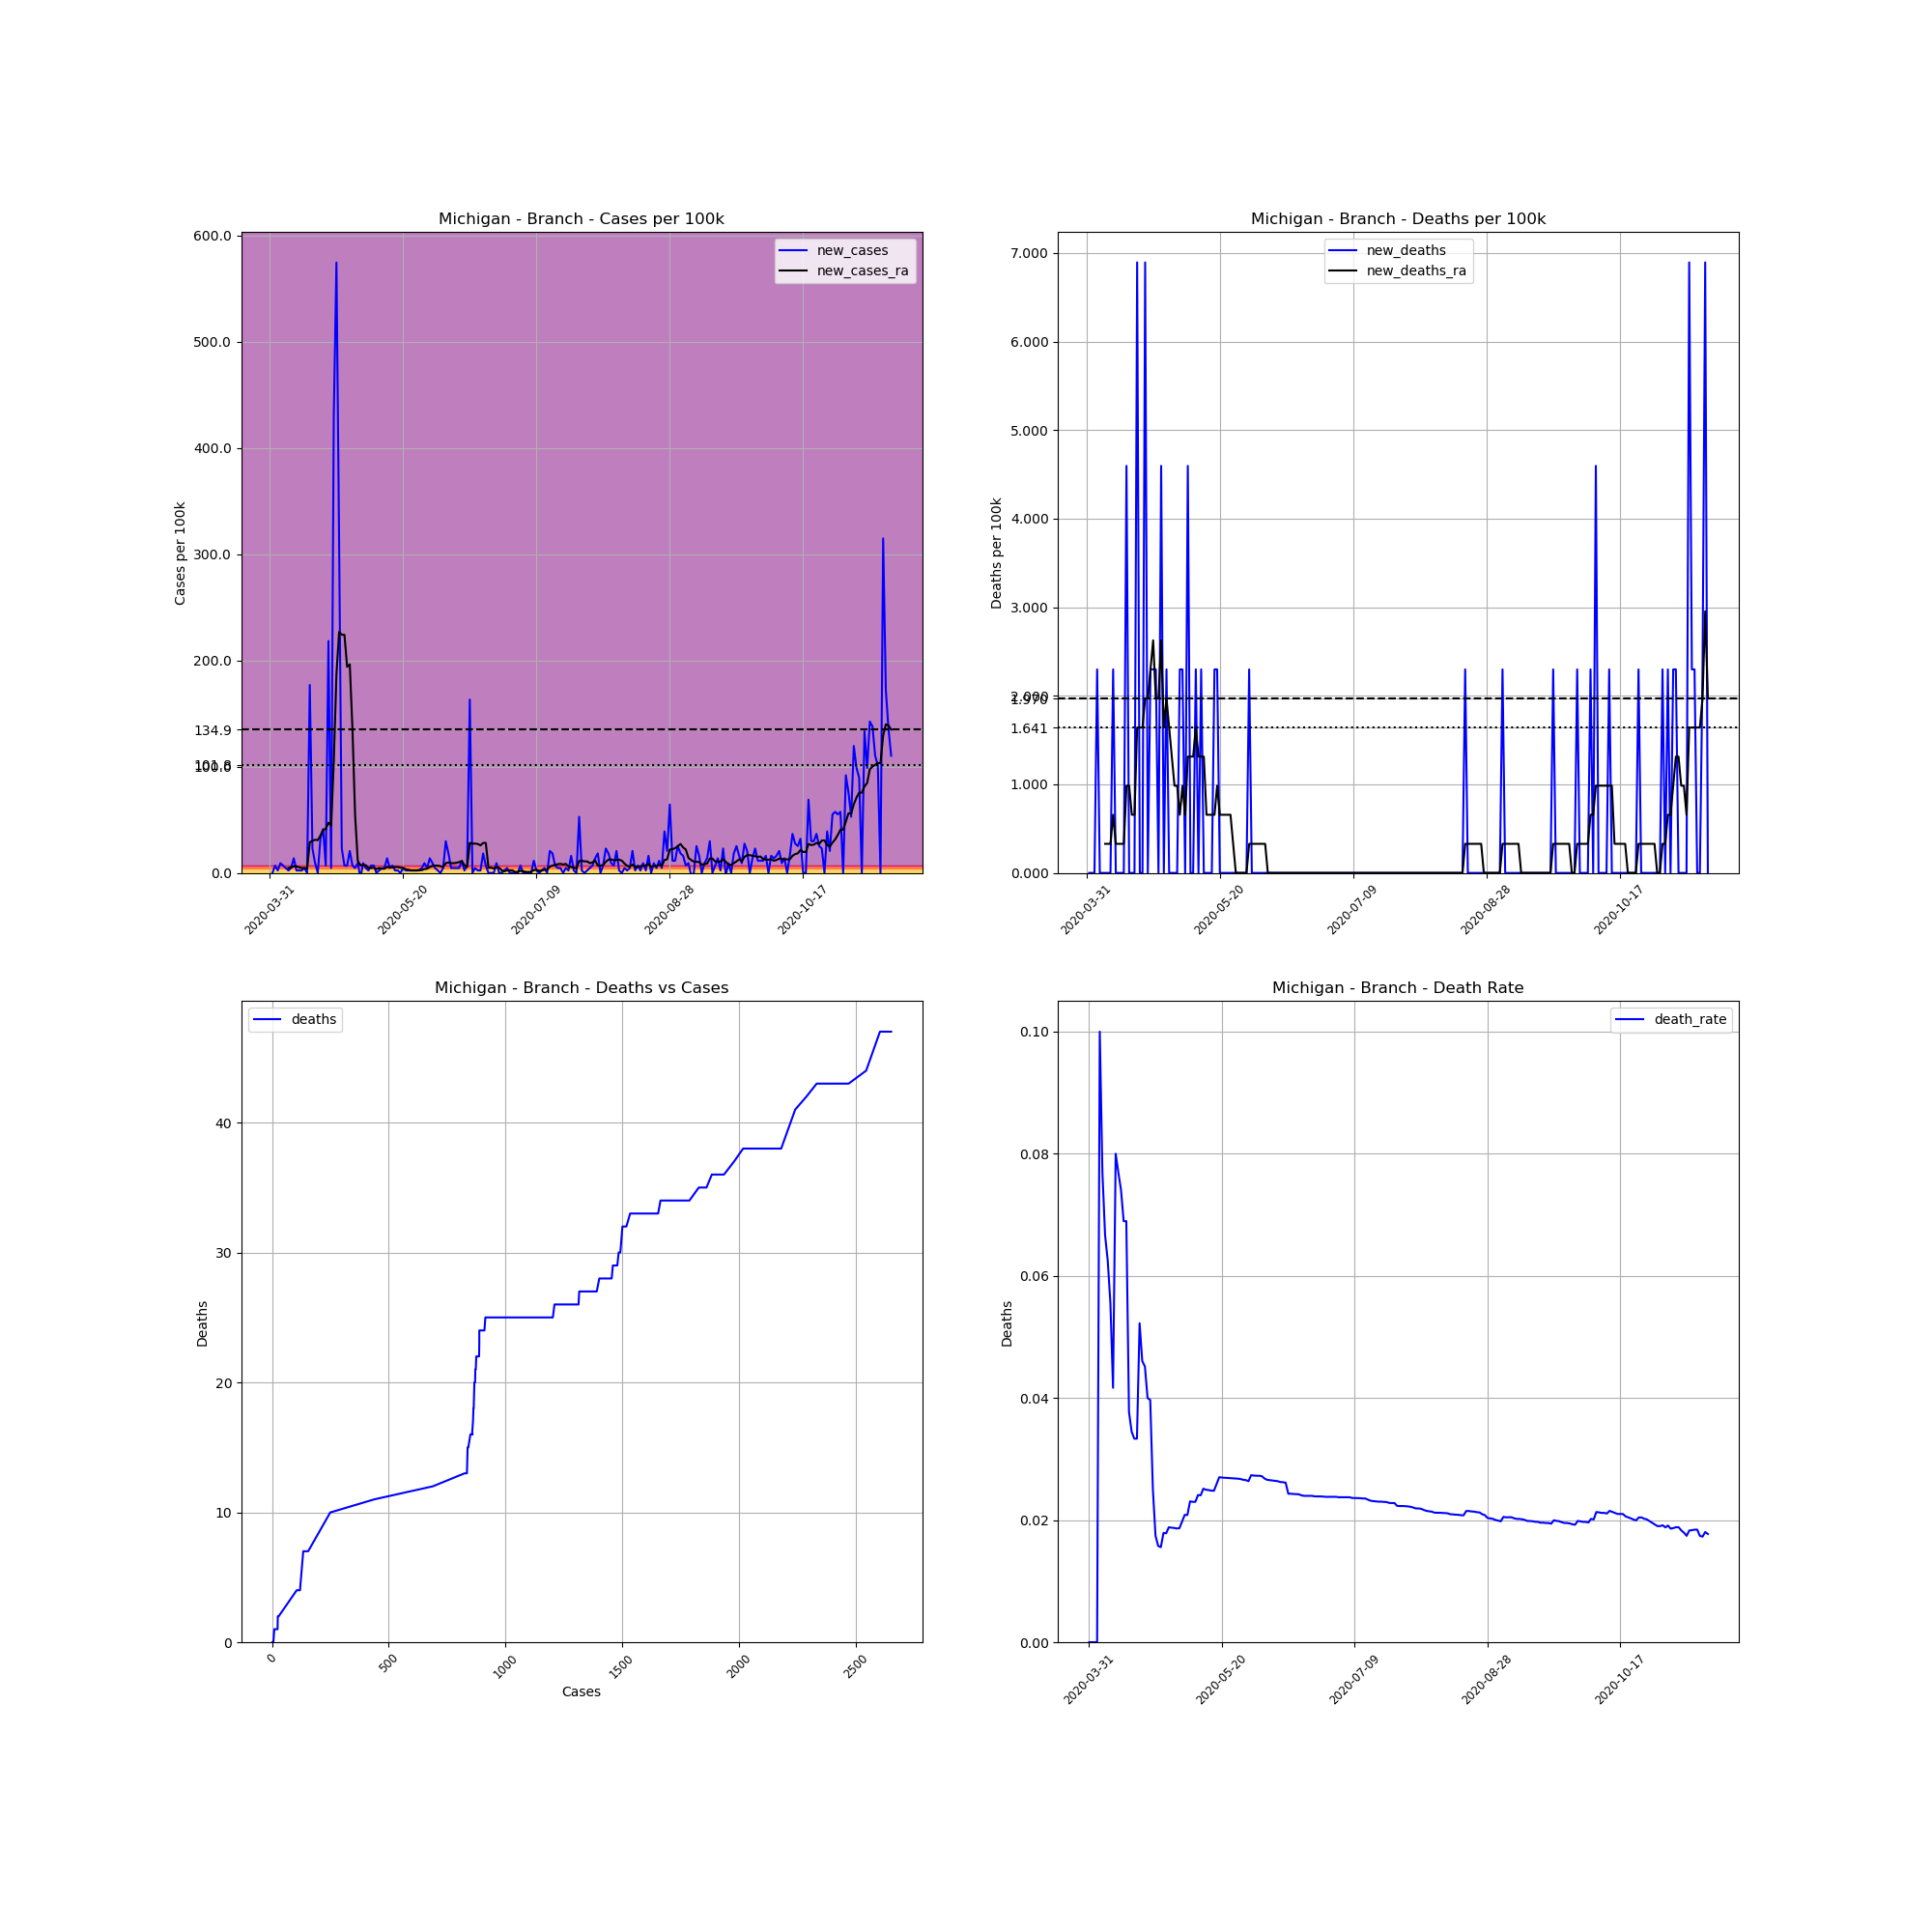

Values plotted in this chart, from the file beside it:
, date, county, state, fips, cases, deaths, COUNTY, STNAME, CTYNAME, POPESTIMATE2019, cases_per_100k, deaths_per_100k, death_rate, new_cases, new_deaths, new_cases_ra, new_deaths_ra
508562, 2020-03-31, Branch, Michigan, 26023, 2, 0, 23, Michigan, Branch, 43517, 4.596, 0.0, 0.0, , , , 
508563, 2020-04-01, Branch, Michigan, 26023, 2, 0, 23, Michigan, Branch, 43517, 4.596, 0.0, 0.0, 0.0, 0.0, , 
508564, 2020-04-02, Branch, Michigan, 26023, 5, 0, 23, Michigan, Branch, 43517, 11.49, 0.0, 0.0, 6.894, 0.0, , 
508565, 2020-04-03, Branch, Michigan, 26023, 6, 0, 23, Michigan, Branch, 43517, 13.79, 0.0, 0.0, 2.298, 0.0, , 
508566, 2020-04-04, Branch, Michigan, 26023, 10, 1, 23, Michigan, Branch, 43517, 22.98, 2.298, 0.1, 9.192, 2.298, , 
508567, 2020-04-05, Branch, Michigan, 26023, 13, 1, 23, Michigan, Branch, 43517, 29.87, 2.298, 0.07692, 6.894, 0.0, , 
508568, 2020-04-06, Branch, Michigan, 26023, 15, 1, 23, Michigan, Branch, 43517, 34.47, 2.298, 0.06667, 4.596, 0.0, , 
508569, 2020-04-07, Branch, Michigan, 26023, 16, 1, 23, Michigan, Branch, 43517, 36.77, 2.298, 0.0625, 2.298, 0.0, 4.596, 0.3283
508570, 2020-04-08, Branch, Michigan, 26023, 18, 1, 23, Michigan, Branch, 43517, 41.36, 2.298, 0.05556, 4.596, 0.0, 5.252, 0.3283
508571, 2020-04-09, Branch, Michigan, 26023, 24, 1, 23, Michigan, Branch, 43517, 55.15, 2.298, 0.04167, 13.79, 0.0, 6.237, 0.3283
508572, 2020-04-10, Branch, Michigan, 26023, 25, 2, 23, Michigan, Branch, 43517, 57.45, 4.596, 0.08, 2.298, 2.298, 6.237, 0.6566
508573, 2020-04-11, Branch, Michigan, 26023, 26, 2, 23, Michigan, Branch, 43517, 59.75, 4.596, 0.07692, 2.298, 0.0, 5.252, 0.3283
508574, 2020-04-12, Branch, Michigan, 26023, 27, 2, 23, Michigan, Branch, 43517, 62.04, 4.596, 0.07407, 2.298, 0.0, 4.596, 0.3283
508575, 2020-04-13, Branch, Michigan, 26023, 29, 2, 23, Michigan, Branch, 43517, 66.64, 4.596, 0.06897, 4.596, 0.0, 4.596, 0.3283
508576, 2020-04-14, Branch, Michigan, 26023, 29, 2, 23, Michigan, Branch, 43517, 66.64, 4.596, 0.06897, 0.0, 0.0, 4.268, 0.3283
508577, 2020-04-15, Branch, Michigan, 26023, 106, 4, 23, Michigan, Branch, 43517, 243.6, 9.192, 0.03774, 176.9, 4.596, 28.89, 0.9848
508578, 2020-04-16, Branch, Michigan, 26023, 116, 4, 23, Michigan, Branch, 43517, 266.6, 9.192, 0.03448, 22.98, 0.0, 30.2, 0.9848
508579, 2020-04-17, Branch, Michigan, 26023, 120, 4, 23, Michigan, Branch, 43517, 275.8, 9.192, 0.03333, 9.192, 0.0, 31.19, 0.6566
508580, 2020-04-18, Branch, Michigan, 26023, 120, 4, 23, Michigan, Branch, 43517, 275.8, 9.192, 0.03333, 0.0, 0.0, 30.86, 0.6566
508581, 2020-04-19, Branch, Michigan, 26023, 134, 7, 23, Michigan, Branch, 43517, 307.9, 16.09, 0.05224, 32.17, 6.894, 35.13, 1.641
508582, 2020-04-20, Branch, Michigan, 26023, 152, 7, 23, Michigan, Branch, 43517, 349.3, 16.09, 0.04605, 41.36, 0.0, 40.38, 1.641
508583, 2020-04-21, Branch, Michigan, 26023, 155, 7, 23, Michigan, Branch, 43517, 356.2, 16.09, 0.04516, 6.894, 0.0, 41.36, 1.641
508584, 2020-04-22, Branch, Michigan, 26023, 250, 10, 23, Michigan, Branch, 43517, 574.5, 22.98, 0.04, 218.3, 6.894, 47.27, 1.97
508585, 2020-04-23, Branch, Michigan, 26023, 252, 10, 23, Michigan, Branch, 43517, 579.1, 22.98, 0.03968, 4.596, 0.0, 44.65, 1.97
508586, 2020-04-24, Branch, Michigan, 26023, 439, 11, 23, Michigan, Branch, 43517, 1009, 25.28, 0.02506, 429.7, 2.298, 104.7, 2.298
508587, 2020-04-25, Branch, Michigan, 26023, 689, 12, 23, Michigan, Branch, 43517, 1583, 27.58, 0.01742, 574.5, 2.298, 186.8, 2.626
508588, 2020-04-26, Branch, Michigan, 26023, 825, 13, 23, Michigan, Branch, 43517, 1896, 29.87, 0.01576, 312.5, 2.298, 226.8, 1.97
508589, 2020-04-27, Branch, Michigan, 26023, 835, 13, 23, Michigan, Branch, 43517, 1919, 29.87, 0.01557, 22.98, 0.0, 224.2, 1.97
508590, 2020-04-28, Branch, Michigan, 26023, 838, 15, 23, Michigan, Branch, 43517, 1926, 34.47, 0.0179, 6.894, 4.596, 224.2, 2.626
508591, 2020-04-29, Branch, Michigan, 26023, 841, 15, 23, Michigan, Branch, 43517, 1933, 34.47, 0.01784, 6.894, 0.0, 194, 1.641
508592, 2020-04-30, Branch, Michigan, 26023, 850, 16, 23, Michigan, Branch, 43517, 1953, 36.77, 0.01882, 20.68, 2.298, 196.3, 1.97
508593, 2020-05-01, Branch, Michigan, 26023, 853, 16, 23, Michigan, Branch, 43517, 1960, 36.77, 0.01876, 6.894, 0.0, 135.9, 1.641
508594, 2020-05-02, Branch, Michigan, 26023, 855, 16, 23, Michigan, Branch, 43517, 1965, 36.77, 0.01871, 4.596, 0.0, 54.49, 1.313
508595, 2020-05-03, Branch, Michigan, 26023, 859, 16, 23, Michigan, Branch, 43517, 1974, 36.77, 0.01863, 9.192, 0.0, 11.16, 0.9848
508596, 2020-05-04, Branch, Michigan, 26023, 857, 16, 23, Michigan, Branch, 43517, 1969, 36.77, 0.01867, -4.596, 0.0, 7.222, 0.9848
508597, 2020-05-05, Branch, Michigan, 26023, 861, 17, 23, Michigan, Branch, 43517, 1979, 39.07, 0.01974, 9.192, 2.298, 7.55, 0.6566
508598, 2020-05-06, Branch, Michigan, 26023, 863, 18, 23, Michigan, Branch, 43517, 1983, 41.36, 0.02086, 4.596, 2.298, 7.222, 0.9848
508599, 2020-05-07, Branch, Michigan, 26023, 864, 18, 23, Michigan, Branch, 43517, 1985, 41.36, 0.02083, 2.298, 0.0, 4.596, 0.6566
508600, 2020-05-08, Branch, Michigan, 26023, 867, 20, 23, Michigan, Branch, 43517, 1992, 45.96, 0.02307, 6.894, 4.596, 4.596, 1.313
508601, 2020-05-09, Branch, Michigan, 26023, 870, 20, 23, Michigan, Branch, 43517, 1999, 45.96, 0.02299, 6.894, 0.0, 4.924, 1.313
508602, 2020-05-10, Branch, Michigan, 26023, 870, 20, 23, Michigan, Branch, 43517, 1999, 45.96, 0.02299, 0.0, 0.0, 3.611, 1.313
508603, 2020-05-11, Branch, Michigan, 26023, 871, 21, 23, Michigan, Branch, 43517, 2002, 48.26, 0.02411, 2.298, 2.298, 4.596, 1.641
508604, 2020-05-12, Branch, Michigan, 26023, 873, 21, 23, Michigan, Branch, 43517, 2006, 48.26, 0.02405, 4.596, 0.0, 3.939, 1.313
508605, 2020-05-13, Branch, Michigan, 26023, 875, 22, 23, Michigan, Branch, 43517, 2011, 50.55, 0.02514, 4.596, 2.298, 3.939, 1.313
508606, 2020-05-14, Branch, Michigan, 26023, 881, 22, 23, Michigan, Branch, 43517, 2024, 50.55, 0.02497, 13.79, 0.0, 5.581, 1.313
508607, 2020-05-15, Branch, Michigan, 26023, 883, 22, 23, Michigan, Branch, 43517, 2029, 50.55, 0.02492, 4.596, 0.0, 5.252, 0.6566
508608, 2020-05-16, Branch, Michigan, 26023, 886, 22, 23, Michigan, Branch, 43517, 2036, 50.55, 0.02483, 6.894, 0.0, 5.252, 0.6566
508609, 2020-05-17, Branch, Michigan, 26023, 887, 22, 23, Michigan, Branch, 43517, 2038, 50.55, 0.0248, 2.298, 0.0, 5.581, 0.6566
508610, 2020-05-18, Branch, Michigan, 26023, 888, 23, 23, Michigan, Branch, 43517, 2041, 52.85, 0.0259, 2.298, 2.298, 5.581, 0.6566
508611, 2020-05-19, Branch, Michigan, 26023, 888, 24, 23, Michigan, Branch, 43517, 2041, 55.15, 0.02703, 0.0, 2.298, 4.924, 0.9848
508612, 2020-05-20, Branch, Michigan, 26023, 890, 24, 23, Michigan, Branch, 43517, 2045, 55.15, 0.02697, 4.596, 0.0, 4.924, 0.6566
508613, 2020-05-21, Branch, Michigan, 26023, 891, 24, 23, Michigan, Branch, 43517, 2047, 55.15, 0.02694, 2.298, 0.0, 3.283, 0.6566
508614, 2020-05-22, Branch, Michigan, 26023, 892, 24, 23, Michigan, Branch, 43517, 2050, 55.15, 0.02691, 2.298, 0.0, 2.955, 0.6566
508615, 2020-05-23, Branch, Michigan, 26023, 893, 24, 23, Michigan, Branch, 43517, 2052, 55.15, 0.02688, 2.298, 0.0, 2.298, 0.6566
508616, 2020-05-24, Branch, Michigan, 26023, 894, 24, 23, Michigan, Branch, 43517, 2054, 55.15, 0.02685, 2.298, 0.0, 2.298, 0.6566
508617, 2020-05-25, Branch, Michigan, 26023, 895, 24, 23, Michigan, Branch, 43517, 2057, 55.15, 0.02682, 2.298, 0.0, 2.298, 0.3283
508618, 2020-05-26, Branch, Michigan, 26023, 896, 24, 23, Michigan, Branch, 43517, 2059, 55.15, 0.02679, 2.298, 0.0, 2.626, 0.0
508619, 2020-05-27, Branch, Michigan, 26023, 898, 24, 23, Michigan, Branch, 43517, 2064, 55.15, 0.02673, 4.596, 0.0, 2.626, 0.0
508620, 2020-05-28, Branch, Michigan, 26023, 902, 24, 23, Michigan, Branch, 43517, 2073, 55.15, 0.02661, 9.192, 0.0, 3.611, 0.0
508621, 2020-05-29, Branch, Michigan, 26023, 904, 24, 23, Michigan, Branch, 43517, 2077, 55.15, 0.02655, 4.596, 0.0, 3.939, 0.0
... 174 more rows
